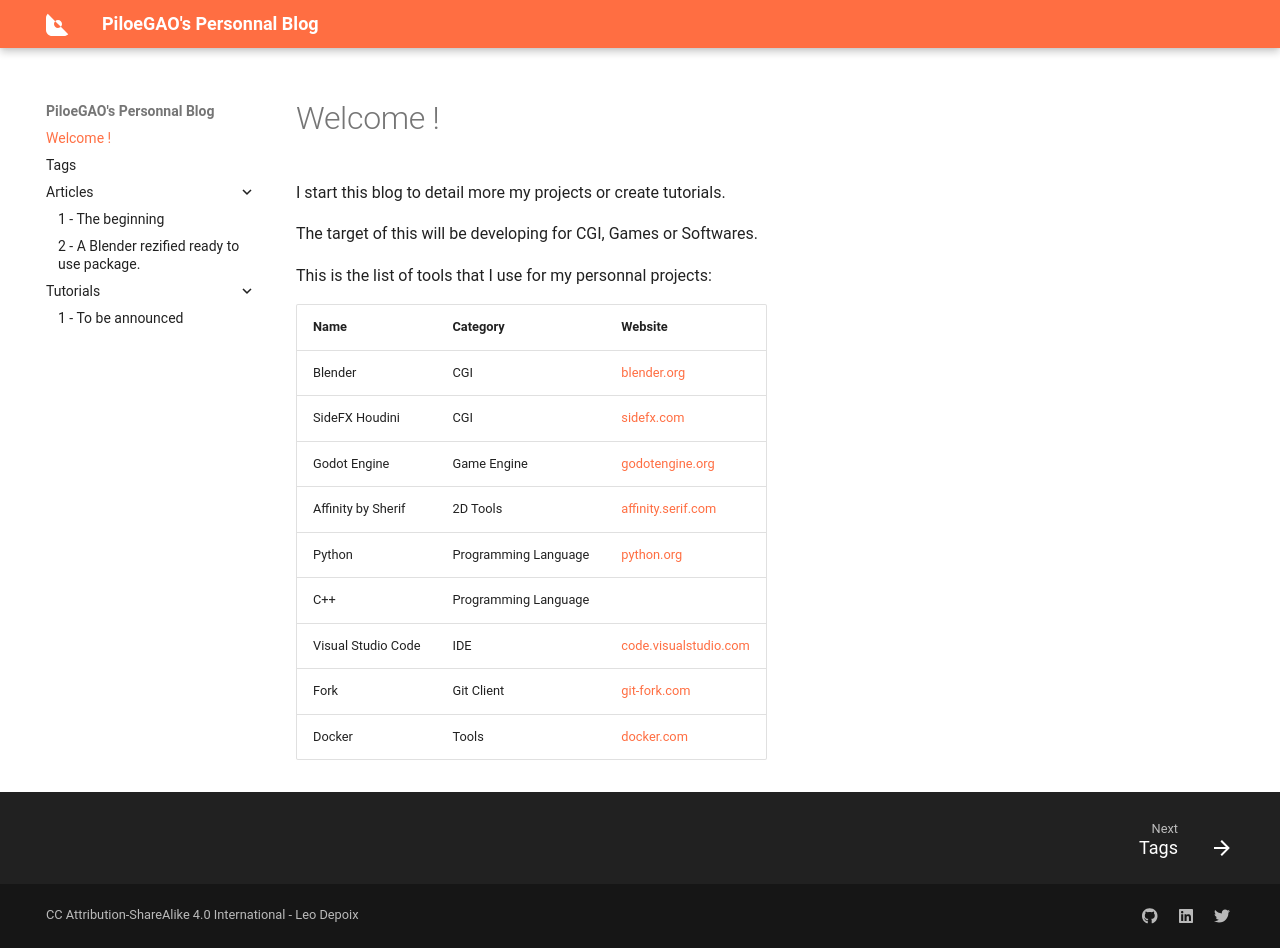

repository: PiloeGAO/blog · page: index.html · generator: mkdocs

# blog
My personnal blog
